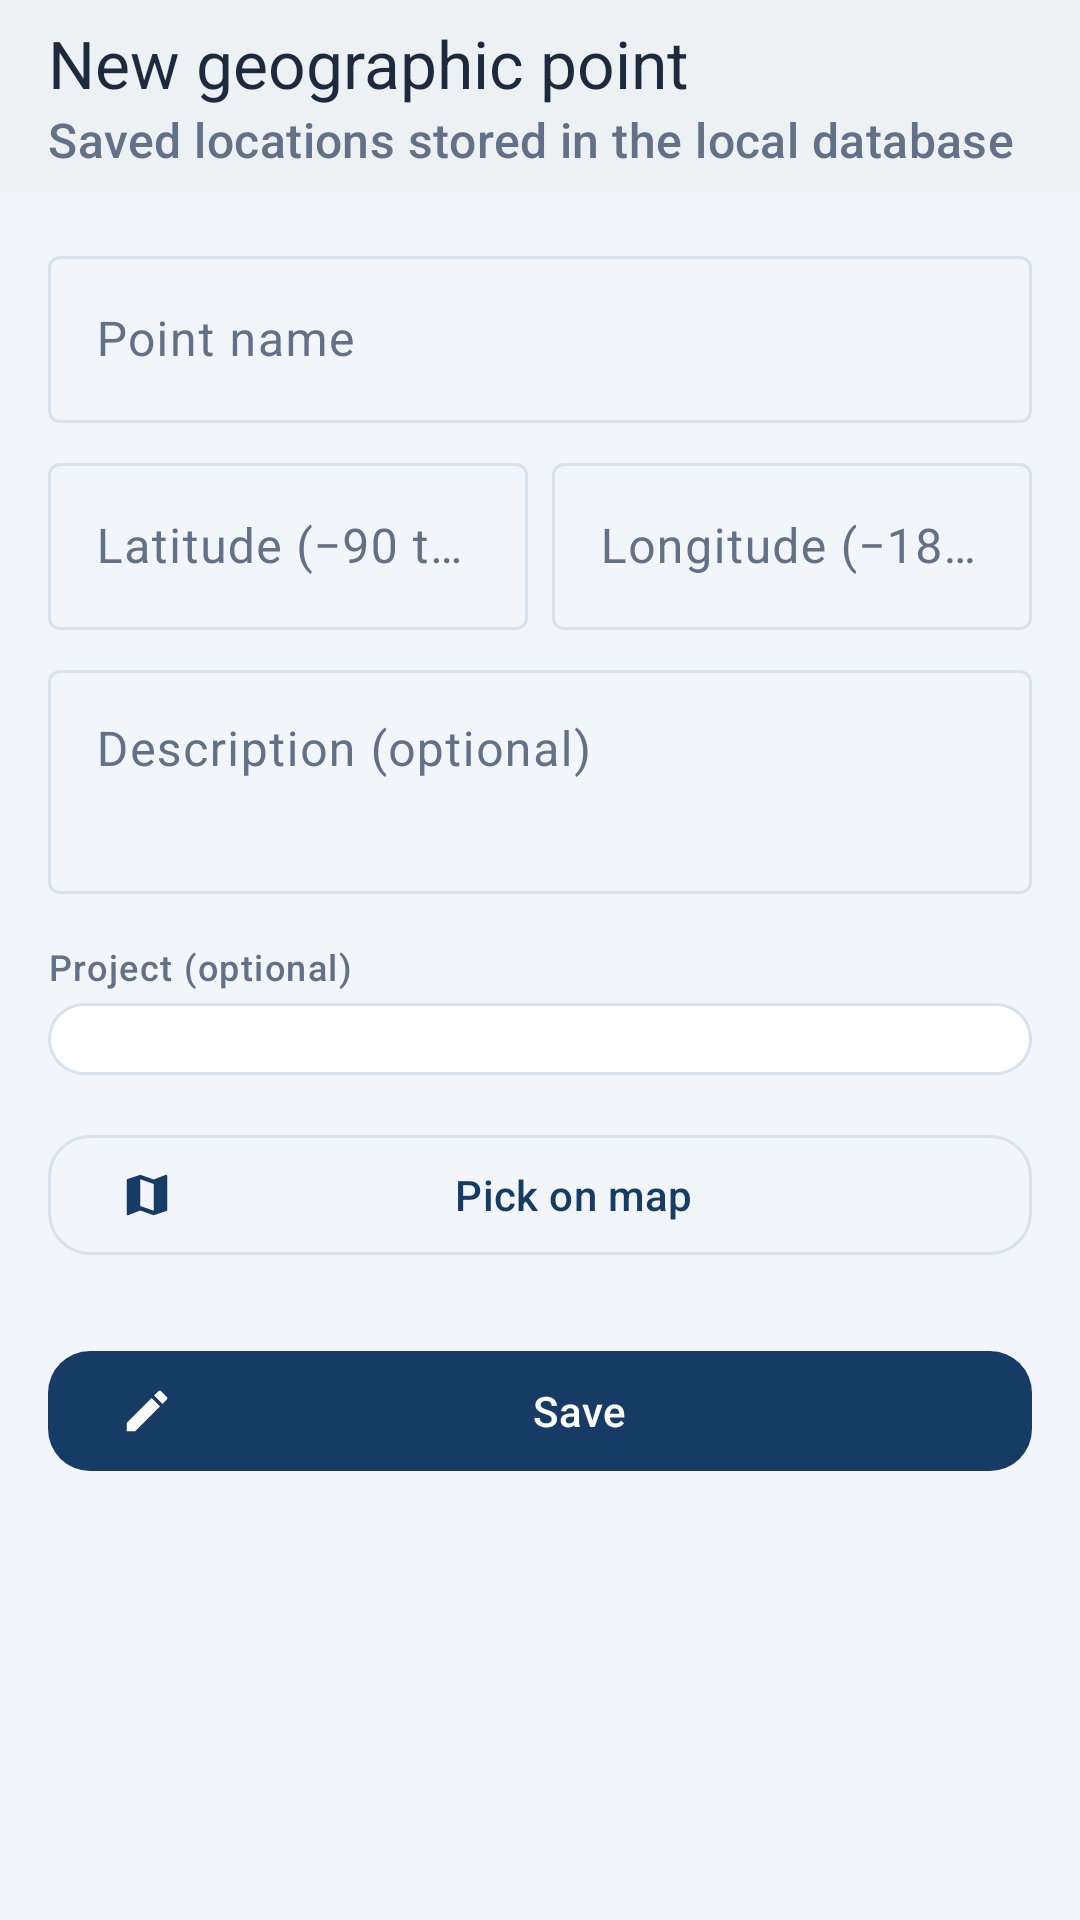

Reconstruct the res/layout file that produces this screen, plus the resources it refers to.
<!-- AndroidManifest.xml: application theme Theme.AtlasX -->
<!-- res/layout/activity_point_editor.xml -->
<?xml version="1.0" encoding="utf-8"?>
<LinearLayout xmlns:android="http://schemas.android.com/apk/res/android"
    xmlns:app="http://schemas.android.com/apk/res-auto"
    android:layout_width="match_parent"
    android:layout_height="match_parent"
    android:orientation="vertical">

    <com.google.android.material.appbar.MaterialToolbar
        android:id="@+id/toolbar"
        android:layout_width="match_parent"
        android:layout_height="?attr/actionBarSize"
        android:background="@color/atlas_surface"
        android:elevation="2dp"
        app:navigationIcon="@drawable/ic_back"
        app:subtitle="@string/points_subtitle"
        app:subtitleTextColor="@color/atlas_text_secondary"
        app:title="@string/point_form_title_new"
        app:titleTextColor="@color/atlas_text_primary" />

    <ScrollView
        android:layout_width="match_parent"
        android:layout_height="0dp"
        android:layout_weight="1"
        android:fillViewport="true">

        <LinearLayout
            android:layout_width="match_parent"
            android:layout_height="wrap_content"
            android:orientation="vertical"
            android:padding="@dimen/screen_padding">

            <com.google.android.material.textfield.TextInputLayout
                android:id="@+id/nameLayout"
                android:layout_width="match_parent"
                android:layout_height="wrap_content"
                android:hint="@string/field_point_name">

                <com.google.android.material.textfield.TextInputEditText
                    android:id="@+id/nameInput"
                    android:layout_width="match_parent"
                    android:layout_height="wrap_content"
                    android:inputType="textCapSentences"
                    android:maxLines="1" />
            </com.google.android.material.textfield.TextInputLayout>

            <LinearLayout
                android:layout_width="match_parent"
                android:layout_height="wrap_content"
                android:baselineAligned="false"
                android:layout_marginTop="@dimen/spacing_xs"
                android:orientation="horizontal">

                <com.google.android.material.textfield.TextInputLayout
                    android:id="@+id/latitudeLayout"
                    android:layout_width="0dp"
                    android:layout_height="wrap_content"
                    android:layout_weight="1"
                    android:hint="@string/field_latitude">

                    <com.google.android.material.textfield.TextInputEditText
                        android:id="@+id/latitudeInput"
                        android:layout_width="match_parent"
                        android:layout_height="wrap_content"
                        android:inputType="numberDecimal|numberSigned"
                        android:maxLines="1" />
                </com.google.android.material.textfield.TextInputLayout>

                <com.google.android.material.textfield.TextInputLayout
                    android:id="@+id/longitudeLayout"
                    android:layout_width="0dp"
                    android:layout_height="wrap_content"
                    android:layout_marginStart="@dimen/spacing_xs"
                    android:layout_weight="1"
                    android:hint="@string/field_longitude">

                    <com.google.android.material.textfield.TextInputEditText
                        android:id="@+id/longitudeInput"
                        android:layout_width="match_parent"
                        android:layout_height="wrap_content"
                        android:inputType="numberDecimal|numberSigned"
                        android:maxLines="1" />
                </com.google.android.material.textfield.TextInputLayout>
            </LinearLayout>

            <com.google.android.material.textfield.TextInputLayout
                android:id="@+id/descriptionLayout"
                android:layout_width="match_parent"
                android:layout_height="wrap_content"
                android:layout_marginTop="@dimen/spacing_xs"
                android:hint="@string/field_description">

                <com.google.android.material.textfield.TextInputEditText
                    android:id="@+id/descriptionInput"
                    android:layout_width="match_parent"
                    android:layout_height="wrap_content"
                    android:gravity="top"
                    android:inputType="textCapSentences|textMultiLine"
                    android:minLines="2" />
            </com.google.android.material.textfield.TextInputLayout>

            <TextView
                android:layout_width="match_parent"
                android:layout_height="wrap_content"
                android:layout_marginTop="@dimen/spacing_md"
                android:text="@string/field_project"
                android:textAppearance="@style/TextAppearance.AtlasX.Label" />

            <Spinner
                android:id="@+id/projectSpinner"
                android:layout_width="match_parent"
                android:layout_height="wrap_content"
                android:layout_marginTop="@dimen/spacing_xxs"
                android:background="@drawable/bg_card"
                android:padding="12dp" />

            <com.google.android.material.button.MaterialButton
                android:id="@+id/pickOnMapButton"
                style="@style/Widget.AtlasX.Button.Outlined"
                android:layout_width="match_parent"
                android:layout_height="wrap_content"
                android:layout_marginTop="@dimen/spacing_md"
                android:text="@string/pick_on_map"
                app:icon="@drawable/ic_map"
                app:iconSize="18dp" />

            <TextView
                android:id="@+id/pickHint"
                android:layout_width="match_parent"
                android:layout_height="wrap_content"
                android:layout_marginTop="@dimen/spacing_xs"
                android:text="@string/pick_mode_hint"
                android:textColor="@color/atlas_text_secondary"
                android:textSize="@dimen/text_caption"
                android:visibility="gone" />

            <LinearLayout
                android:layout_width="match_parent"
                android:layout_height="wrap_content"
                android:layout_marginTop="@dimen/spacing_xl"
                android:layout_marginBottom="@dimen/spacing_xl"
                android:orientation="horizontal">

                <com.google.android.material.button.MaterialButton
                    android:id="@+id/saveButton"
                    android:layout_width="0dp"
                    android:layout_height="wrap_content"
                    android:layout_weight="1"
                    android:text="@string/save"
                    app:icon="@drawable/ic_edit"
                    app:iconSize="18dp" />

                <com.google.android.material.button.MaterialButton
                    android:id="@+id/deleteButton"
                    style="@style/Widget.AtlasX.Button.Outlined"
                    android:layout_width="0dp"
                    android:layout_height="wrap_content"
                    android:layout_marginStart="@dimen/spacing_xs"
                    android:layout_weight="1"
                    android:text="@string/delete"
                    android:textColor="@color/atlas_error"
                    android:visibility="gone"
                    app:icon="@drawable/ic_delete"
                    app:iconSize="18dp"
                    app:strokeColor="@color/atlas_error" />
            </LinearLayout>
        </LinearLayout>
    </ScrollView>
</LinearLayout>
<!-- resources referenced by this layout -->
<resources>
  <color name="atlas_error">#C0392B</color>
  <color name="atlas_surface">#FFFFFF</color>
  <color name="atlas_text_primary">#1B2A3D</color>
  <color name="atlas_text_secondary">#617187</color>
  <dimen name="screen_padding">16dp</dimen>
  <dimen name="spacing_md">16dp</dimen>
  <dimen name="spacing_xl">24dp</dimen>
  <dimen name="spacing_xs">8dp</dimen>
  <dimen name="spacing_xxs">4dp</dimen>
  <dimen name="text_caption">12sp</dimen>
  <!-- drawable bg_card (drawable) -->
  <?xml version="1.0" encoding="utf-8"?>
  <shape xmlns:android="http://schemas.android.com/apk/res/android"
      android:shape="rectangle">
      <solid android:color="@color/atlas_surface" />
      <stroke
          android:width="1dp"
          android:color="@color/atlas_border" />
      <corners android:radius="@dimen/card_radius" />
  </shape>
  <string name="delete">Delete</string>
  <string name="field_description">Description (optional)</string>
  <string name="field_latitude">Latitude (−90 to 90)</string>
  <string name="field_longitude">Longitude (−180 to 180)</string>
  <string name="field_point_name">Point name</string>
  <string name="field_project">Project (optional)</string>
  <string name="pick_mode_hint">Tap the map to choose this location.</string>
  <string name="pick_on_map">Pick on map</string>
  <string name="point_form_title_new">New geographic point</string>
  <string name="points_subtitle">Saved locations stored in the local database</string>
  <string name="save">Save</string>
  <style name="TextAppearance.AtlasX.Label" parent="TextAppearance.Material3.LabelMedium">
          <item name="android:textColor">@color/atlas_text_secondary</item>
      </style>
  <style name="Widget.AtlasX.Button.Outlined" parent="Widget.Material3.Button.OutlinedButton">
          <item name="android:minHeight">48dp</item>
          <item name="android:textAllCaps">false</item>
          <item name="cornerRadius">14dp</item>
          <item name="strokeColor">@color/atlas_border</item>
          <item name="strokeWidth">1dp</item>
      </style>
  <style name="Theme.AtlasX" parent="Base.Theme.AtlasX" />
  <color name="atlas_border">#D8E2ED</color>
  <dimen name="card_radius">16dp</dimen>
  <color name="m3_primary">#163B65</color>
  <color name="m3_on_primary">#FFFFFF</color>
  <color name="m3_primary_container">#D7E4F4</color>
  <color name="m3_on_primary_container">#0B2742</color>
  <color name="m3_secondary">#17827B</color>
  <color name="m3_on_secondary">#FFFFFF</color>
  <color name="m3_surface">#FFFFFF</color>
  <color name="m3_on_surface">#1B2A3D</color>
  <color name="atlas_surface_alt">#E9F0F7</color>
  <color name="m3_background">#F2F6FA</color>
  <color name="m3_on_background">#1B2A3D</color>
  <color name="m3_error">#C0392B</color>
  <color name="m3_on_error">#FFFFFF</color>
  <color name="atlas_navy_deep">#0F2742</color>
  <color name="atlas_background">#F2F6FA</color>
  <style name="ThemeOverlay.AtlasX.AlertDialog" parent="ThemeOverlay.Material3.MaterialAlertDialog">
          <item name="shapeAppearanceCornerMedium">@style/ShapeAppearance.AtlasX.Medium</item>
      </style>
  <style name="Widget.AtlasX.Button" parent="Widget.Material3.Button">
          <item name="android:minHeight">48dp</item>
          <item name="android:textAllCaps">false</item>
          <item name="android:letterSpacing">0.01</item>
          <item name="cornerRadius">14dp</item>
      </style>
  <style name="ShapeAppearance.AtlasX.Medium" parent="ShapeAppearance.Material3.Corner.Medium">
          <item name="cornerSize">16dp</item>
      </style>
</resources>
